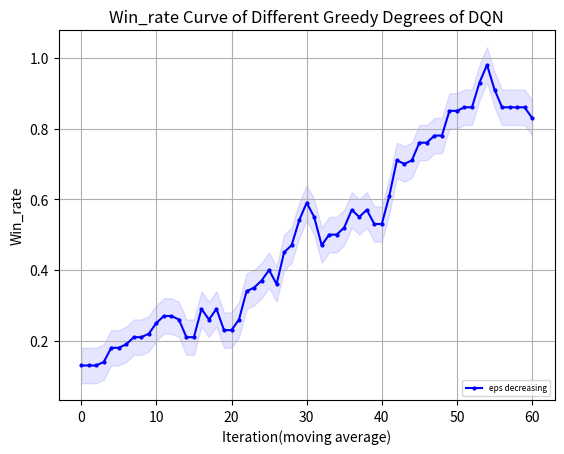

This chart was generated by the following Python code:
import matplotlib.pyplot as plt
from matplotlib.font_manager import FontProperties
"""
missile 4500 
    win_rate
        DQN eps=0 y_1
        DQN eps=0.05 y_2
        DQN eps=decreasing y_3
    returns
        DQN eps=0 z_1
        DQN eps=0.05 z_2
        DQN eps=decreasing z_3
missile 4750
    win_rate
        DQN eps=0 y_11
"""
# 设置中文字体
import numpy as np

# 示例数据

y_1 = np.array([0.2, 0.3, 0.4, 0.5, 0.2, 0, 0.6, 0.2, 0.8])
y_1 = np.concatenate((y_1, np.full(41, 1)))
y_2 = np.array([2, 2, 0, 2, 0, 3, 2, 3, 3, 2, 0, 3, 6, 6, 1, 1, 1, 5, 2, 0, 0, 3, 3, 4, 7, 9, 9, 8, 6, 4, 6, 8, 7, 4, 2, 3, 1, 1, 0, 2, 5, 0, 1, 2, 3, 8, 4, 0, 3, 2])
y_2 = np.array([i * 0.1 for i in y_2])
y_3=[0.2,0.2,0.2,0.3,0.2,0.2,0.3,0.4,0.4,0.6,0.9,0.6,0.5,0.4,0.7,0.7,0.6,0.7,0.5,0.5,0.8,0.5,0.4,0.4,0.6,0.3,0,0.1,0.3,0.5,0,0.1,0,0,0.4,0.4,0.5,0.8,0.4,0,0.4,0.3,0.3,0.4,0.2,0.1,0.4,0.1,0.6,0.4]
y_11= [0.0, 0.0, 0.0, 10.0, 0.0, 0.0, 20.0, 30.0, 50.0, 20.0, 0.0, 0.0, 10.0, 50.0, 0.0, 10.0, 40.0, 30.0, 60.0, 50.0, 20.0, 0.0, 0.0, 0.0, 0.0, 90.0, 10.0, 60.0, 0.0, 50.0, 50.0, 80.0, 10.0, 20.0, 30.0, 50.0, 100.0, 80.0, 70.0, 100.0, 10.0, 0.0, 40.0, 20.0, 50.0, 100.0, 80.0, 100.0, 30.0, 100.0, 90.0, 100.0, 30.0, 30.0, 100.0, 100.0, 100.0, 100.0, 100.0, 100.0, 100.0, 100.0, 100.0, 80.0, 30.0, 50.0, 100.0, 100.0, 100.0, 70.0]
y_11=np.array([i*0.01 for i in y_11])
z_1 = np.array([-1531.1, -862.21, -1032.1, -1386.32, -1330.94, -1406.71, -718.35, -1119.67, -476.02])
z_1 = np.concatenate((z_1, np.full(41, -68.6)))
z_2 = [-1519.94, -1063.15, -1318.7, -1575.24, -1274.99, -1410.24, -1496.06, -1570.53, -1456.07, -1402.42, -1322.19, -1490.28, -1335.21, -1958.7, -2040.6, -1760.78, -1888.57, -1686.24, -1824.75, -1831.88, -1884.87, -1805.24, -1394.16, -751.44, -302.29, -102.59, -123.61, -248.58, -439.18, -1517.53, -429.83, -219.13, -316.06, -630.09, -906.09, -1020.21, -1055.84, -1172.94, -1582.28, -928.25, -573.81, -1127.23, -1026.5, -996.75, -896.06, -233.96, -676.23, -1164.15, -745.47, -857.54]
z_3=[-1179.95, -1335.77, -1247.3, -1410.43, -1184.76, -1269.26, -1292.79, -1424.22, -858.34, -435.73, -959.39, -999.38, -991.45, -819.36, -541.35, -653.09, -686.63, -2121.91, -1069.21, -1086.37, -1105.27, -1030.41, -1496.66, -1457.63, -1292.21, -1165.61, -1193.57, -1201.85, -1329.45, -1133.88, -1167.93, -1200.53, -1232.42, -1354.53, -1316.59, -1328.11, -2648.6, -1759.72, -1335.47, -1429.7, -1145.98, -1373.66, -1407.2, -1565.48, -1565.76, -1127.88, -1498.9, -2174.05, -1752.19, -1324.67]
def plot_fig(y_1,y_2,y_3):
    # 定义长度为 10 的平均滤波器
    window = np.ones(10) / 10
    # 使用卷积计算滑动平均
    y_1_smooth = np.convolve(y_1, window, mode='valid')
    y_2_smooth = np.convolve(y_2, window, mode='valid')
    y_3_smooth = np.convolve(y_3, window, mode='valid')
    x = np.array(list(range(0, len(y_1_smooth))))
    # 示例数据
    plt.figure(dpi=250)
    # 创建折线图
    # plt.plot(x, y_1_smooth, marker='o', linestyle='-', color='b', label='eps=0',markersize=2)
    # plt.plot(x, y_2_smooth, marker='o', linestyle='-', color='r', label='eps=0.05',markersize=2)
    # plt.plot(x, y_3_smooth, marker='o', linestyle='-', color='orange', label='eps decreasing',markersize=2)
    plt.plot(x, y_1_smooth, marker='o', linestyle='-', color='b', label='eps decreasing',markersize=2)
    shadow_width_1 = 0.05  # 阴影宽度
    shadow_width_2=0.1
    y_1_upper = y_1_smooth + shadow_width_1
    y_1_lower = y_1_smooth - shadow_width_1
    y_2_upper = y_2_smooth + shadow_width_2
    y_2_lower = y_2_smooth - shadow_width_2
    y_3_upper = y_3_smooth + shadow_width_2
    y_3_lower = y_3_smooth - shadow_width_2
    # 填充阴影
    plt.fill_between(x, y_1_upper, y_1_lower, color='b', alpha=0.1)
    # plt.fill_between(x, y_2_upper, y_2_lower, color='r', alpha=0.1)
    # plt.fill_between(x, y_3_upper, y_3_lower, color='orange', alpha=0.1)#alpha是不透明度
    # 添加标题和标签
    plt.title('Win_rate Curve of Different Greedy Degrees of DQN')
    plt.xlabel('Iteration(moving average)')
    plt.ylabel('Win_rate')
    # 添加网格
    plt.grid(True)
    # 显示图例
    plt.legend(loc='lower right',prop={'size':6})
    # 显示图表
    plt.show()
if __name__=="__main__":
    plot_fig(y_11,z_2,z_3)
